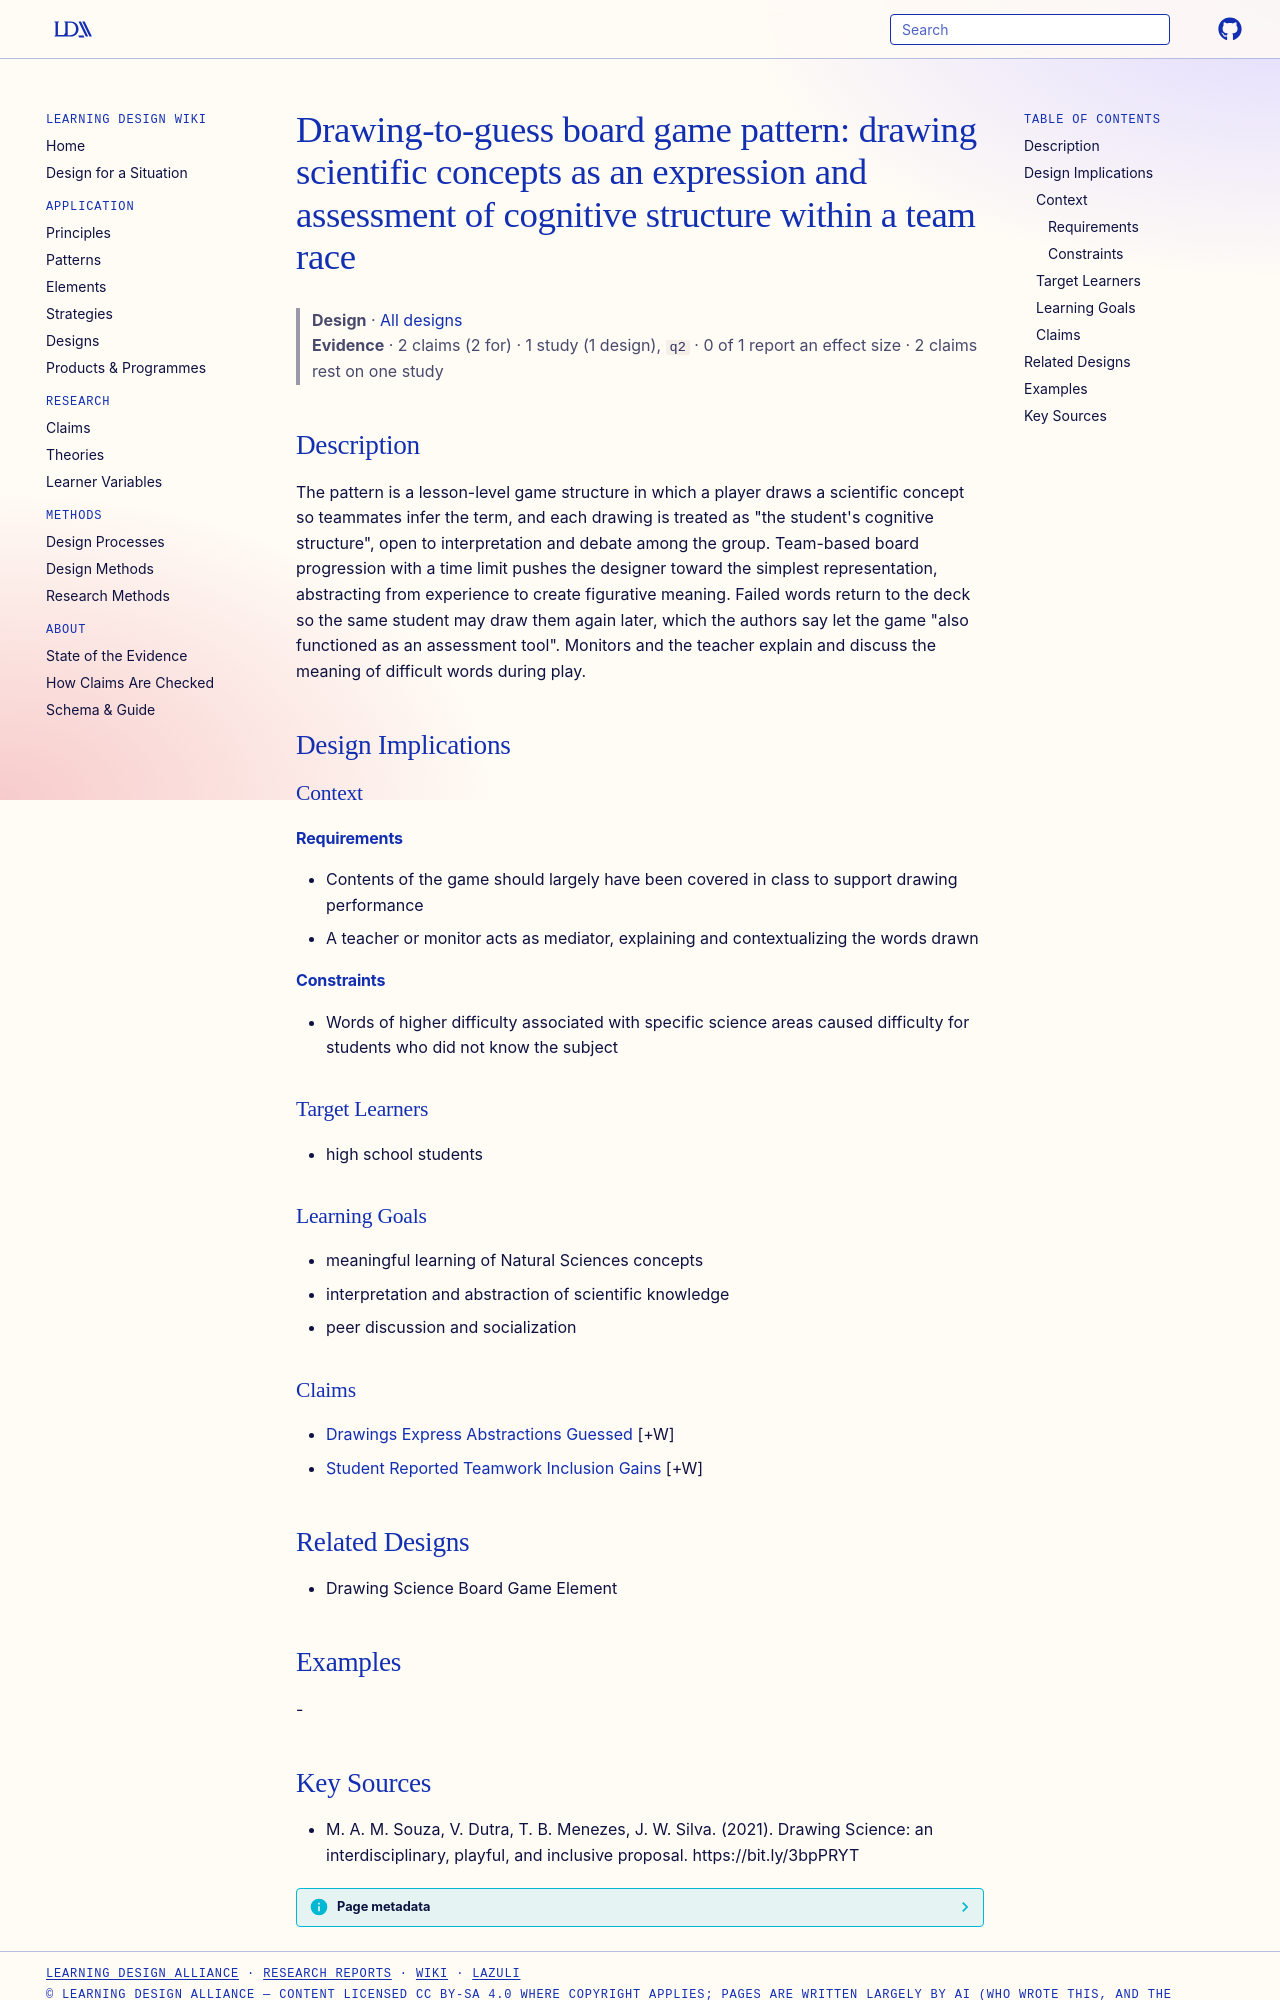

repository: Learning-Design-Alliance/learning-wiki · page: designs/drawing-science-game-pattern/index.html · generator: mkdocs

---
type: design
id: drawing-science-game-pattern
title: "Drawing-to-guess board game pattern: drawing scientific concepts as an expression and assessment of cognitive structure within a team race"
description: "The pattern is a lesson-level game structure in which a player draws a scientific concept so teammates infer the term, and each drawing is treated as \"the student's cognitive structure\", open to interpretation and deb..."
status: review
generated:
  by: "process:settle-candidates"
  at: 2026-11-19
sources:
  - id: m-a-m-souza-2021
    resource: "https://bit.ly/3bpPRYT"
    title: "M. A. M. Souza, V. Dutra, T. B. Menezes, J. W. Silva. (2021). Drawing Science: an interdisciplinary, playful, and inclusive proposal. https://bit.ly/3bpPRYT"
    author: M. A. M. Souza, V. Dutra, T. B. Menezes, J. W. Silva
---

# Drawing-to-guess board game pattern: drawing scientific concepts as an expression and assessment of cognitive structure within a team race

> **Design** · [All designs](index.md)
> **Evidence** · 2 claims (2 for) · 1 study (1 design), `q2` · 0 of 1 report an effect size · 2 claims rest on one study

## Description
The pattern is a lesson-level game structure in which a player draws a scientific concept so teammates infer the term, and each drawing is treated as "the student's cognitive structure", open to interpretation and debate among the group. Team-based board progression with a time limit pushes the designer toward the simplest representation, abstracting from experience to create figurative meaning. Failed words return to the deck so the same student may draw them again later, which the authors say let the game "also functioned as an assessment tool". Monitors and the teacher explain and discuss the meaning of difficult words during play.

## Design Implications

### Context
#### Requirements
- Contents of the game should largely have been covered in class to support drawing performance
- A teacher or monitor acts as mediator, explaining and contextualizing the words drawn
#### Constraints
- Words of higher difficulty associated with specific science areas caused difficulty for students who did not know the subject

### Target Learners
- high school students

### Learning Goals
- meaningful learning of Natural Sciences concepts
- interpretation and abstraction of scientific knowledge
- peer discussion and socialization

### Claims
- [Drawings Express Abstractions Guessed](../claims/drawings-express-abstractions-guessed.md) [+W]
- [Student Reported Teamwork Inclusion Gains](../claims/student-reported-teamwork-inclusion-gains.md) [+W]

## Related Designs
- Drawing Science Board Game Element

## Examples
-
